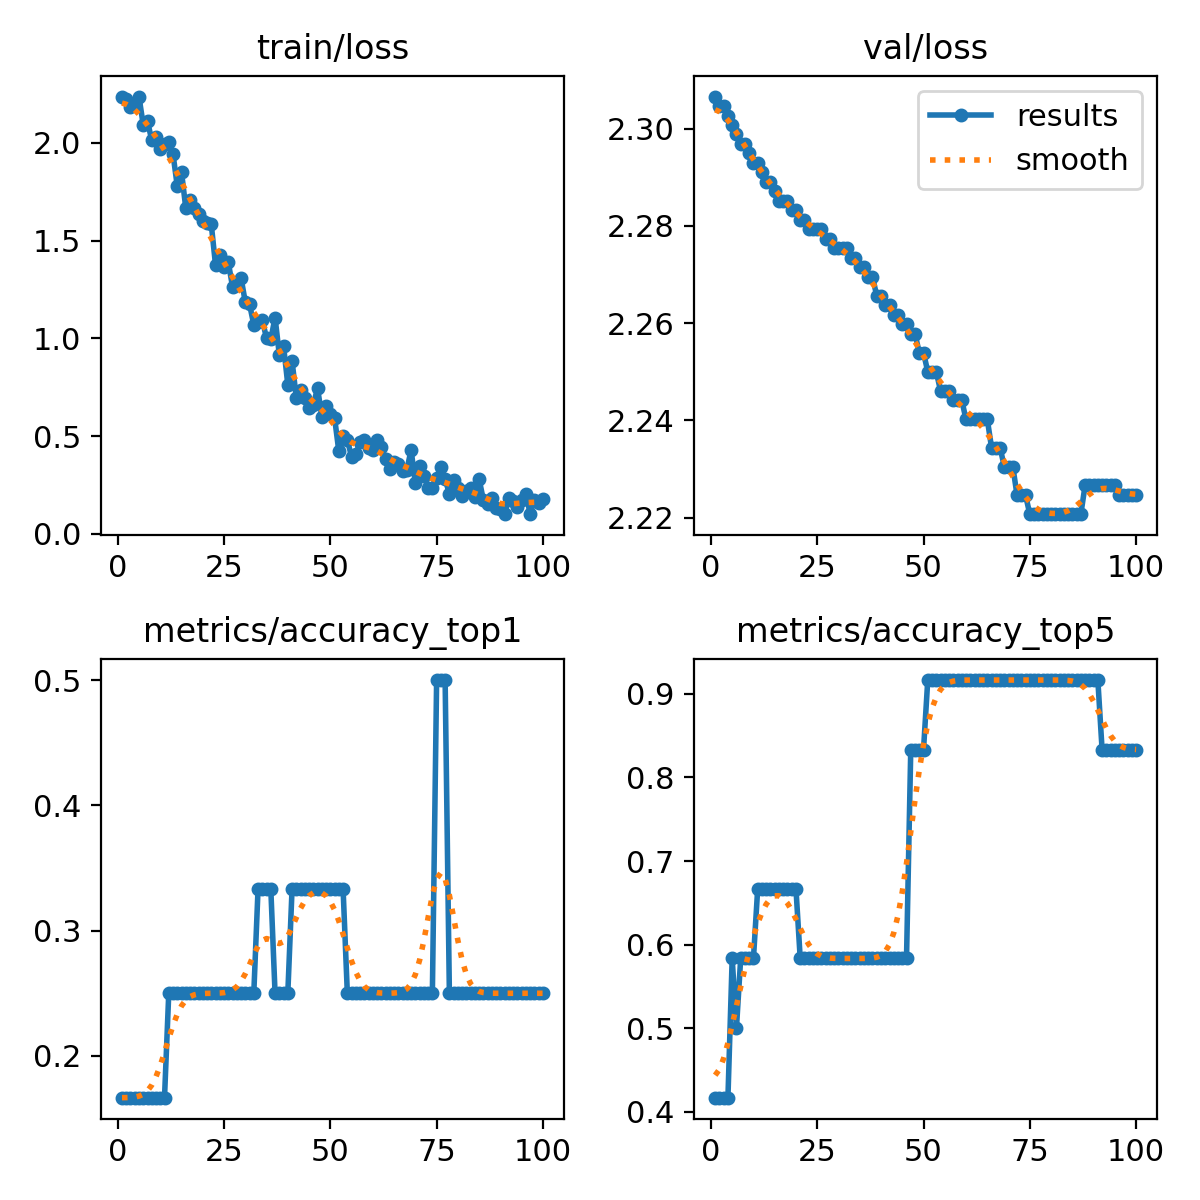

Values plotted in this chart, from the file beside it:
epoch, train/loss, metrics/accuracy_top1, metrics/accuracy_top5, val/loss, lr/pg0, lr/pg1, lr/pg2
1, 2.237, 0.1667, 0.4167, 2.307, 0, 0, 0
2, 2.226, 0.1667, 0.4167, 2.305, 7.0693e-06, 7.0693e-06, 7.0693e-06
3, 2.181, 0.1667, 0.4167, 2.305, 1.3997e-05, 1.3997e-05, 1.3997e-05
4, 2.2, 0.1667, 0.4167, 2.303, 2.0784e-05, 2.0784e-05, 2.0784e-05
5, 2.236, 0.1667, 0.5833, 2.301, 2.7429e-05, 2.7429e-05, 2.7429e-05
6, 2.091, 0.1667, 0.5, 2.299, 3.3933e-05, 3.3933e-05, 3.3933e-05
7, 2.112, 0.1667, 0.5833, 2.297, 4.0295e-05, 4.0295e-05, 4.0295e-05
8, 2.012, 0.1667, 0.5833, 2.297, 4.6516e-05, 4.6516e-05, 4.6516e-05
9, 2.03, 0.1667, 0.5833, 2.295, 5.2596e-05, 5.2596e-05, 5.2596e-05
10, 1.969, 0.1667, 0.5833, 2.293, 5.8534e-05, 5.8534e-05, 5.8534e-05
11, 1.996, 0.1667, 0.6667, 2.293, 6.4331e-05, 6.4331e-05, 6.4331e-05
12, 2.007, 0.25, 0.6667, 2.291, 6.9987e-05, 6.9987e-05, 6.9987e-05
13, 1.943, 0.25, 0.6667, 2.289, 7.5501e-05, 7.5501e-05, 7.5501e-05
14, 1.779, 0.25, 0.6667, 2.289, 8.0874e-05, 8.0874e-05, 8.0874e-05
15, 1.851, 0.25, 0.6667, 2.287, 8.6106e-05, 8.6106e-05, 8.6106e-05
16, 1.667, 0.25, 0.6667, 2.285, 9.1196e-05, 9.1196e-05, 9.1196e-05
17, 1.708, 0.25, 0.6667, 2.285, 9.6144e-05, 9.6144e-05, 9.6144e-05
18, 1.669, 0.25, 0.6667, 2.285, 0.000101, 0.000101, 0.000101
19, 1.636, 0.25, 0.6667, 2.283, 0.0001056, 0.0001056, 0.0001056
20, 1.599, 0.25, 0.6667, 2.283, 0.0001101, 0.0001101, 0.0001101
21, 1.588, 0.25, 0.5833, 2.281, 0.0001145, 0.0001145, 0.0001145
22, 1.583, 0.25, 0.5833, 2.281, 0.0001188, 0.0001188, 0.0001188
23, 1.375, 0.25, 0.5833, 2.279, 0.0001229, 0.0001229, 0.0001229
24, 1.427, 0.25, 0.5833, 2.279, 0.0001268, 0.0001268, 0.0001268
25, 1.364, 0.25, 0.5833, 2.279, 0.0001306, 0.0001306, 0.0001306
26, 1.39, 0.25, 0.5833, 2.279, 0.0001343, 0.0001343, 0.0001343
27, 1.264, 0.25, 0.5833, 2.277, 0.0001379, 0.0001379, 0.0001379
28, 1.271, 0.25, 0.5833, 2.277, 0.0001412, 0.0001412, 0.0001412
29, 1.31, 0.25, 0.5833, 2.275, 0.0001445, 0.0001445, 0.0001445
30, 1.185, 0.25, 0.5833, 2.275, 0.0001476, 0.0001476, 0.0001476
31, 1.175, 0.25, 0.5833, 2.275, 0.0001506, 0.0001506, 0.0001506
32, 1.069, 0.25, 0.5833, 2.275, 0.0001534, 0.0001534, 0.0001534
33, 1.086, 0.3333, 0.5833, 2.273, 0.0001561, 0.0001561, 0.0001561
34, 1.094, 0.3333, 0.5833, 2.273, 0.0001586, 0.0001586, 0.0001586
35, 1, 0.3333, 0.5833, 2.272, 0.0001611, 0.0001611, 0.0001611
36, 0.9945, 0.3333, 0.5833, 2.272, 0.0001633, 0.0001633, 0.0001633
37, 1.107, 0.25, 0.5833, 2.269, 0.0001654, 0.0001654, 0.0001654
38, 0.9166, 0.25, 0.5833, 2.269, 0.0001674, 0.0001674, 0.0001674
39, 0.9605, 0.25, 0.5833, 2.266, 0.0001692, 0.0001692, 0.0001692
40, 0.7636, 0.25, 0.5833, 2.266, 0.000171, 0.000171, 0.000171
41, 0.885, 0.3333, 0.5833, 2.264, 0.0001725, 0.0001725, 0.0001725
42, 0.6951, 0.3333, 0.5833, 2.264, 0.0001739, 0.0001739, 0.0001739
43, 0.7378, 0.3333, 0.5833, 2.262, 0.0001752, 0.0001752, 0.0001752
44, 0.6952, 0.3333, 0.5833, 2.262, 0.0001763, 0.0001763, 0.0001763
45, 0.6432, 0.3333, 0.5833, 2.26, 0.0001773, 0.0001773, 0.0001773
46, 0.6613, 0.3333, 0.5833, 2.26, 0.0001782, 0.0001782, 0.0001782
47, 0.7451, 0.3333, 0.8333, 2.258, 0.0001789, 0.0001789, 0.0001789
48, 0.5989, 0.3333, 0.8333, 2.258, 0.0001794, 0.0001794, 0.0001794
49, 0.6521, 0.3333, 0.8333, 2.254, 0.0001799, 0.0001799, 0.0001799
50, 0.6143, 0.3333, 0.8333, 2.254, 0.0001801, 0.0001801, 0.0001801
51, 0.594, 0.3333, 0.9167, 2.25, 0.0001803, 0.0001803, 0.0001803
52, 0.4225, 0.3333, 0.9167, 2.25, 0.0001803, 0.0001803, 0.0001803
53, 0.5033, 0.3333, 0.9167, 2.25, 0.0001801, 0.0001801, 0.0001801
54, 0.4819, 0.25, 0.9167, 2.246, 0.0001799, 0.0001799, 0.0001799
55, 0.3937, 0.25, 0.9167, 2.246, 0.0001794, 0.0001794, 0.0001794
56, 0.4093, 0.25, 0.9167, 2.246, 0.0001789, 0.0001789, 0.0001789
57, 0.4698, 0.25, 0.9167, 2.244, 0.0001782, 0.0001782, 0.0001782
58, 0.4807, 0.25, 0.9167, 2.244, 0.0001773, 0.0001773, 0.0001773
59, 0.438, 0.25, 0.9167, 2.244, 0.0001763, 0.0001763, 0.0001763
60, 0.4316, 0.25, 0.9167, 2.24, 0.0001752, 0.0001752, 0.0001752
... 40 more rows
